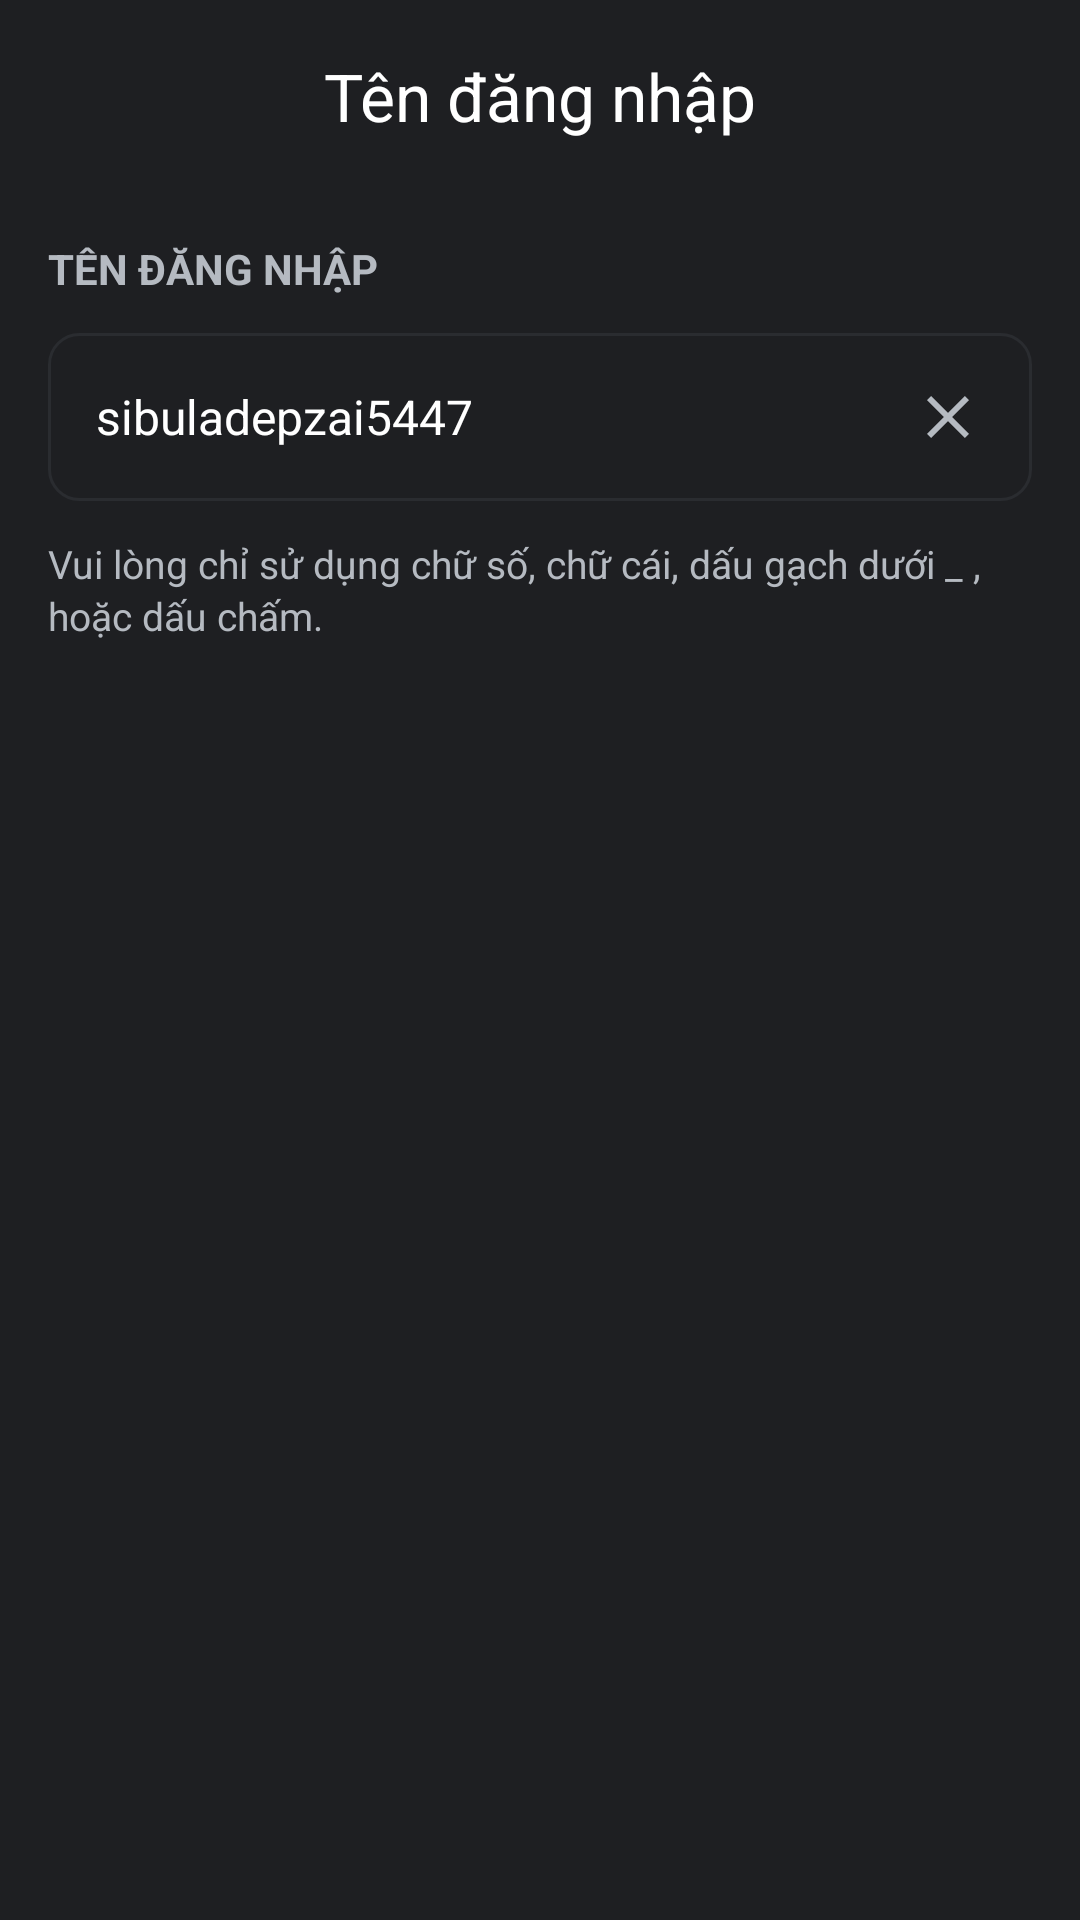

Here is an Android app screen rendered from its layout file. Give the layout XML and the strings, colors and styles it references.
<!-- AndroidManifest.xml: application theme Theme.Chatappfrontend -->
<!-- res/layout/activity_edit_username.xml -->
<?xml version="1.0" encoding="utf-8"?>
<androidx.coordinatorlayout.widget.CoordinatorLayout xmlns:android="http://schemas.android.com/apk/res/android"
    xmlns:app="http://schemas.android.com/apk/res-auto"
    android:layout_width="match_parent"
    android:layout_height="match_parent"
    android:background="@color/discord_bg_dark">

    <com.google.android.material.appbar.AppBarLayout
        android:layout_width="match_parent"
        android:layout_height="wrap_content"
        android:background="@color/discord_bg_dark"
        app:elevation="0dp">

        <com.google.android.material.appbar.MaterialToolbar
            android:id="@+id/toolbar"
            android:layout_width="match_parent"
            android:layout_height="?attr/actionBarSize"
            app:navigationIcon="@drawable/ic_back_arrow"
            app:navigationIconTint="@android:color/white"
            app:title="Tên đăng nhập"
            app:titleCentered="true"
            app:titleTextColor="@android:color/white" />

    </com.google.android.material.appbar.AppBarLayout>

    <LinearLayout
        android:layout_width="match_parent"
        android:layout_height="match_parent"
        android:orientation="vertical"
        android:padding="16dp"
        app:layout_behavior="@string/appbar_scrolling_view_behavior">

        <TextView
            android:layout_width="wrap_content"
            android:layout_height="wrap_content"
            android:text="Tên đăng nhập"
            android:textColor="@color/discord_text_secondary"
            android:textSize="14sp"
            android:textStyle="bold"
            android:textAllCaps="true"
            android:layout_marginBottom="12dp" />

        <RelativeLayout
            android:layout_width="match_parent"
            android:layout_height="56dp"
            android:background="@drawable/bg_edit_input"
            android:paddingHorizontal="16dp">

            <EditText
                android:id="@+id/etUsername"
                android:layout_width="match_parent"
                android:layout_height="match_parent"
                android:layout_toStartOf="@+id/ivClear"
                android:background="@android:color/transparent"
                android:hint="Tên đăng nhập"
                android:inputType="text"
                android:text="sibuladepzai5447"
                android:textColor="@android:color/white"
                android:textSize="16sp"
                android:importantForAutofill="no" />

            <ImageView
                android:id="@+id/ivClear"
                android:layout_width="24dp"
                android:layout_height="24dp"
                android:layout_alignParentEnd="true"
                android:layout_centerVertical="true"
                android:src="@drawable/ic_clear"
                app:tint="@color/discord_text_secondary"
                android:clickable="true"
                android:focusable="true"
                android:background="?attr/selectableItemBackgroundBorderless" />
        </RelativeLayout>

        <TextView
            android:layout_width="match_parent"
            android:layout_height="wrap_content"
            android:layout_marginTop="12dp"
            android:text="Vui lòng chỉ sử dụng chữ số, chữ cái, dấu gạch dưới _ , hoặc dấu chấm."
            android:textColor="@color/discord_text_secondary"
            android:textSize="13sp"
            android:lineSpacingExtra="2dp" />

    </LinearLayout>

</androidx.coordinatorlayout.widget.CoordinatorLayout>
<!-- resources referenced by this layout -->
<resources>
  <color name="discord_bg_dark">#1E1F22</color>
  <color name="discord_text_secondary">#B5BAC1</color>
  <!-- drawable bg_edit_input (drawable) -->
  <?xml version="1.0" encoding="utf-8"?>
  <selector xmlns:android="http://schemas.android.com/apk/res/android">
      <item android:state_focused="true">
          <shape android:shape="rectangle">
              <solid android:color="#1E1F22" />
              <corners android:radius="10dp" />
              <stroke
                  android:width="1.5dp"
                  android:color="#5865F2" />
          </shape>
      </item>
      <item>
          <shape android:shape="rectangle">
              <solid android:color="#1E1F22" />
              <corners android:radius="10dp" />
              <stroke
                  android:width="1dp"
                  android:color="#2A2C30" />
          </shape>
      </item>
  </selector>
  <!-- drawable ic_clear (drawable) -->
  <?xml version="1.0" encoding="utf-8"?>
  <vector xmlns:android="http://schemas.android.com/apk/res/android"
      android:width="18dp"
      android:height="18dp"
      android:viewportWidth="24"
      android:viewportHeight="24">
      <path
          android:fillColor="#B5BAC1"
          android:pathData="M19,6.41L17.59,5 12,10.59 6.41,5 5,6.41 10.59,12 5,17.59 6.41,19 12,13.41 17.59,19 19,17.59 13.41,12z" />
  </vector>
  <style name="Theme.Chatappfrontend" parent="Base.Theme.Chatappfrontend" />
  <style name="Base.Theme.Chatappfrontend" parent="Theme.Material3.DayNight.NoActionBar">
          
          
      </style>
</resources>
